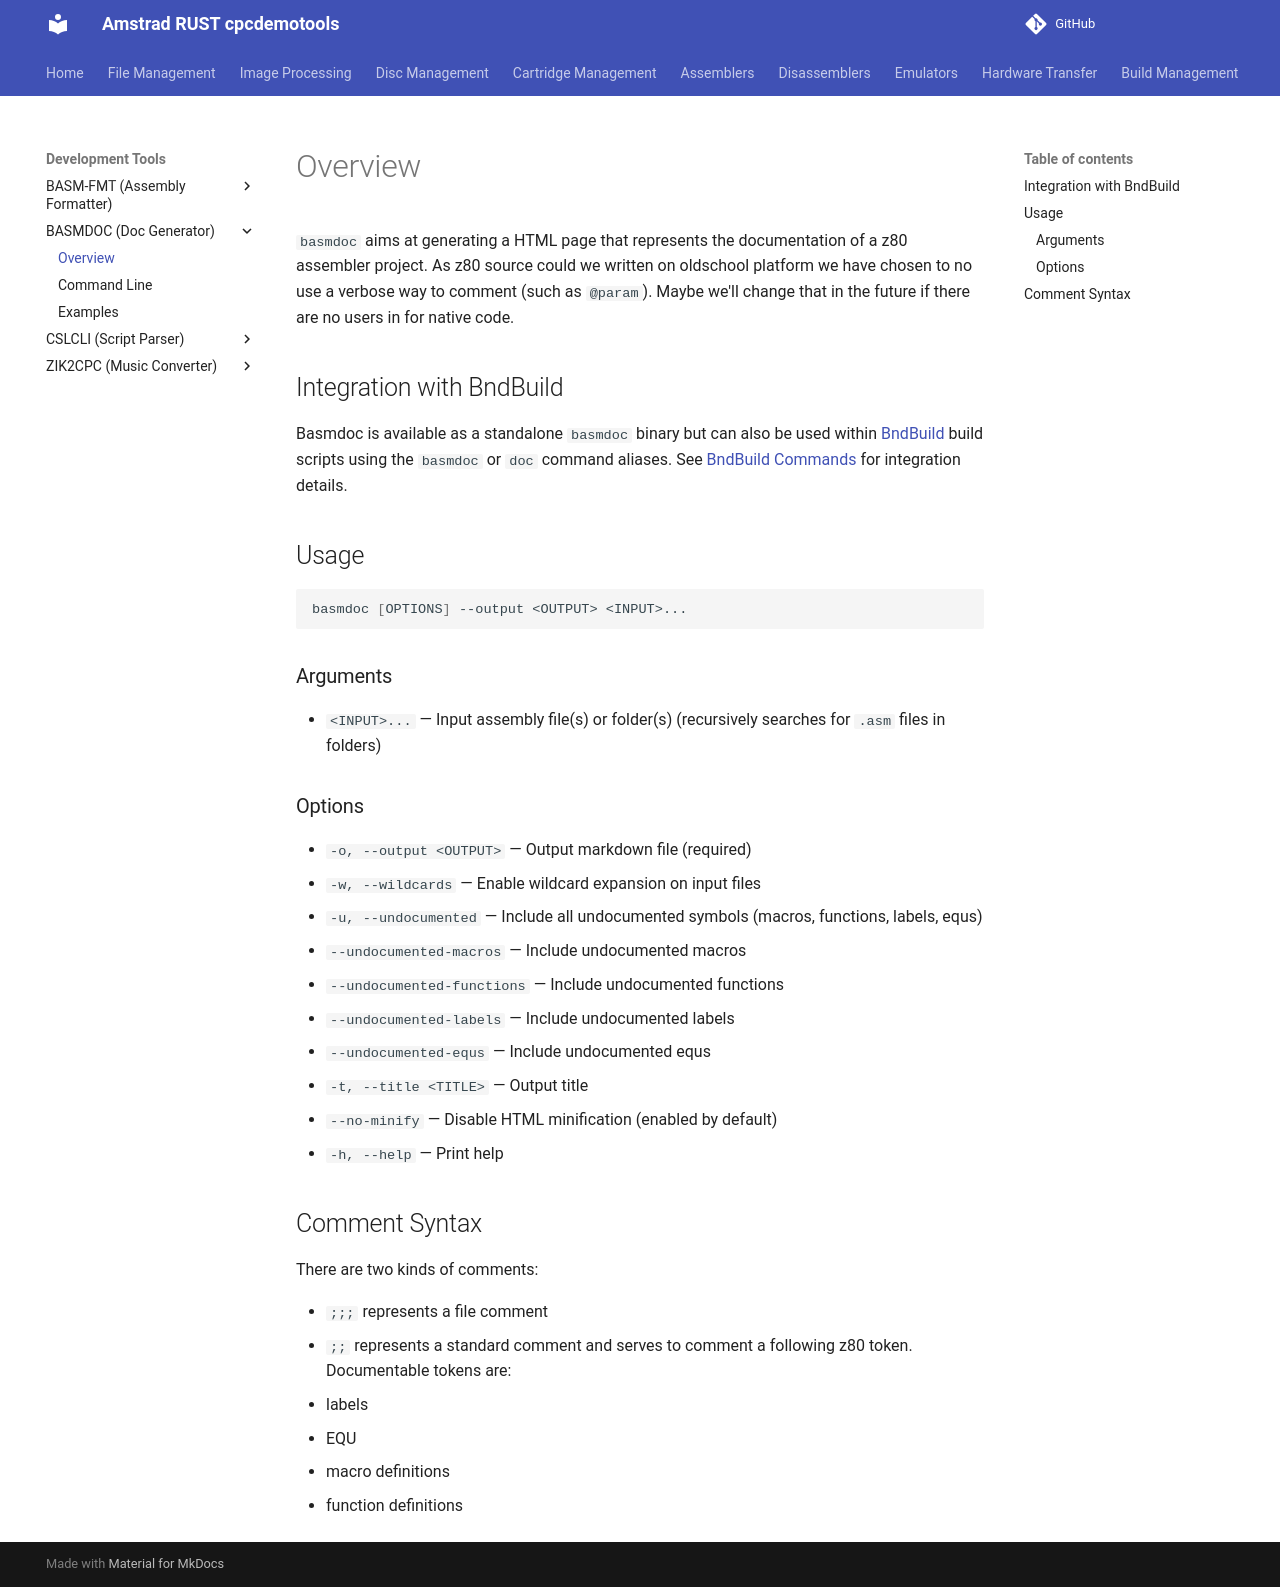

repository: cpcsdk/rust.cpclib · page: basmdoc/index.html · generator: mkdocs

`basmdoc` aims at generating a HTML page that represents the documentation of a z80 assembler project.
As z80 source could we written on oldschool platform we have chosen to no use a verbose way to comment (such as `@param`).
Maybe we'll change that in the future if there are no users in for native code.

## Integration with BndBuild

Basmdoc is available as a standalone `basmdoc` binary but can also be used within [BndBuild](../bndbuild) build scripts using the `basmdoc` or `doc` command aliases. See [BndBuild Commands](../bndbuild/commands.md#development-basmdoc-basmodocdoc) for integration details.

## Usage

```bash
basmdoc [OPTIONS] --output <OUTPUT> <INPUT>...
```

### Arguments

- `<INPUT>...` — Input assembly file(s) or folder(s) (recursively searches for `.asm` files in folders)

### Options

- `-o, --output <OUTPUT>` — Output markdown file (required)
- `-w, --wildcards` — Enable wildcard expansion on input files
- `-u, --undocumented` — Include all undocumented symbols (macros, functions, labels, equs)
- `--undocumented-macros` — Include undocumented macros
- `--undocumented-functions` — Include undocumented functions
- `--undocumented-labels` — Include undocumented labels
- `--undocumented-equs` — Include undocumented equs
- `-t, --title <TITLE>` — Output title
- `--no-minify` — Disable HTML minification (enabled by default)
- `-h, --help` — Print help

## Comment Syntax

There are two kinds of comments:

- `;;;` represents a file comment
- `;;` represents a standard comment and serves to comment a following z80 token. Documentable tokens are:

   - labels
   - EQU
   - macro definitions
   - function definitions
